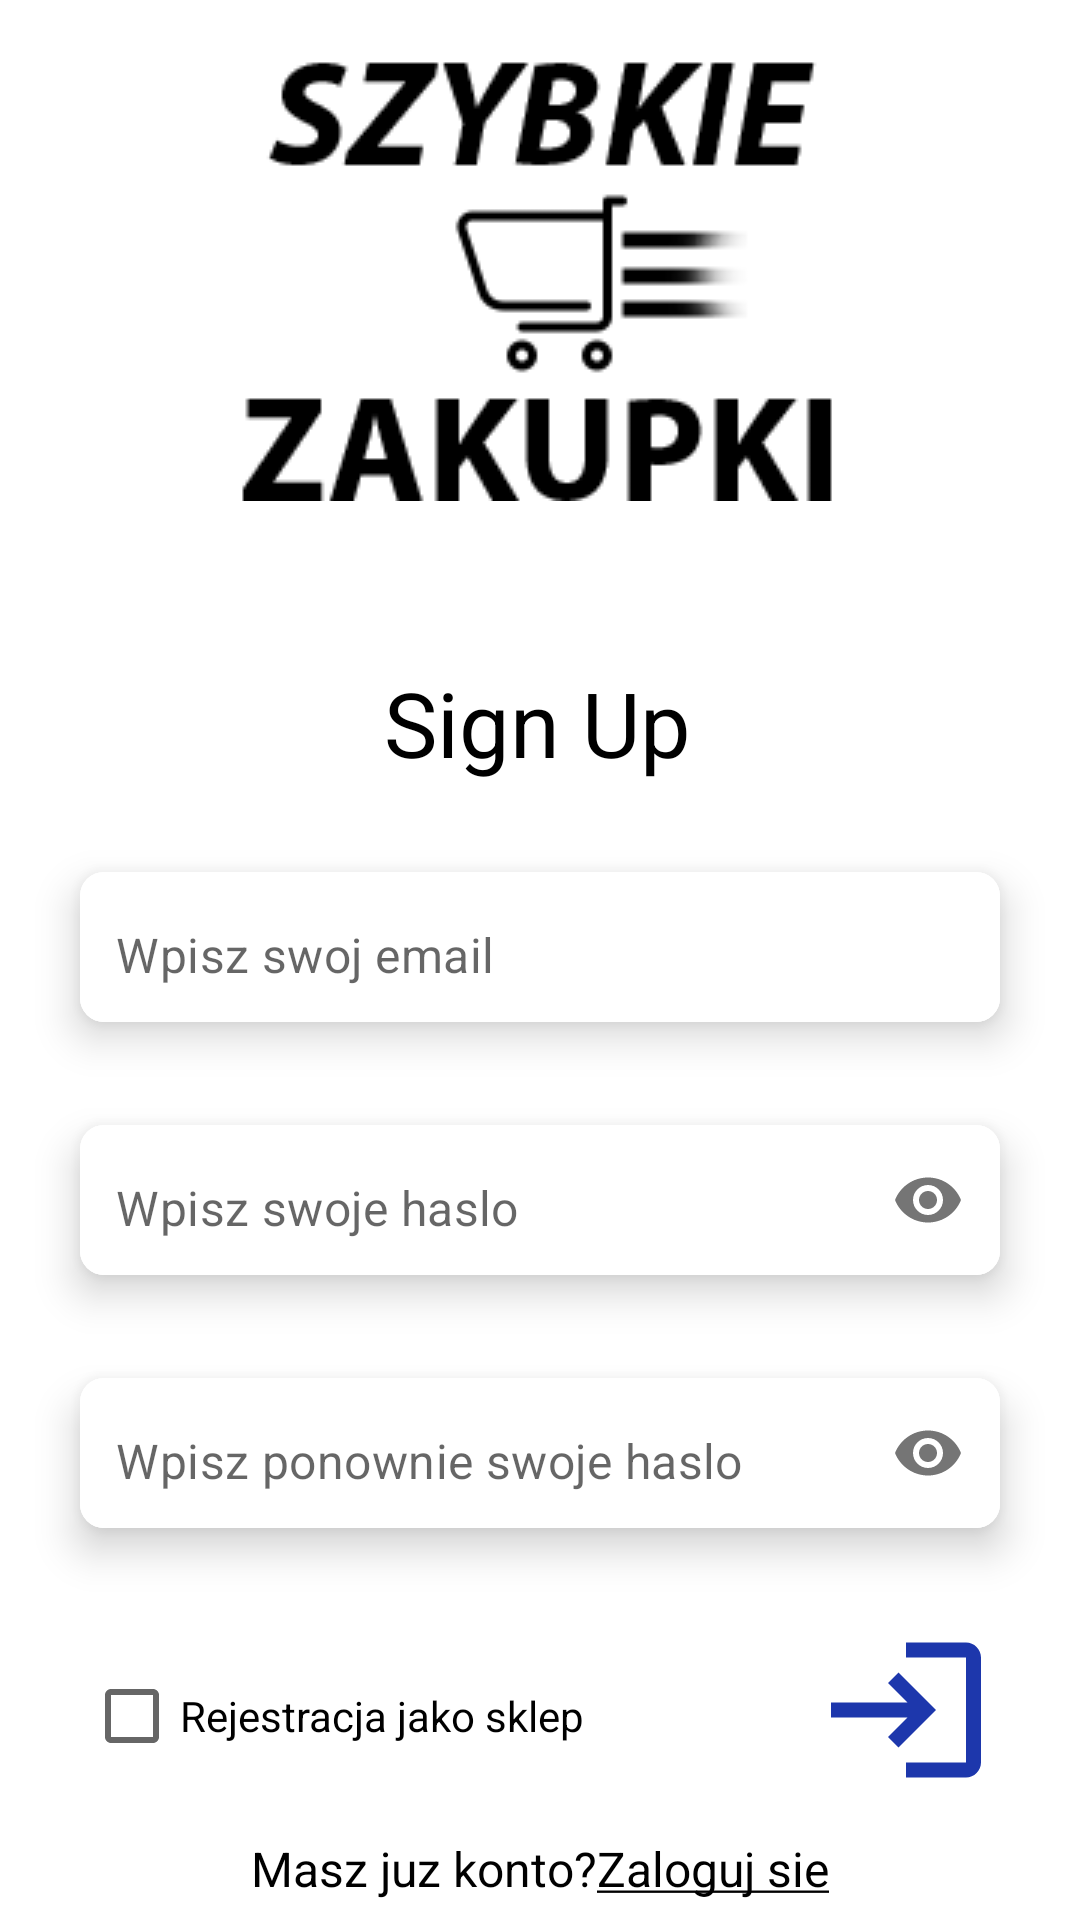

Here is an Android app screen rendered from its layout file. Give the layout XML and the strings, colors and styles it references.
<!-- AndroidManifest.xml: application theme Theme.Szybkiezakupki -->
<!-- res/layout/fragment_signup.xml -->
<?xml version="1.0" encoding="utf-8"?>
<androidx.constraintlayout.widget.ConstraintLayout xmlns:android="http://schemas.android.com/apk/res/android"
    xmlns:app="http://schemas.android.com/apk/res-auto"
    xmlns:tools="http://schemas.android.com/tools"
    android:layout_width="match_parent"
    android:layout_height="match_parent"
    tools:context=".fragment.SignupFragment">


    

    <ImageView
        android:id="@+id/imageView3"
        android:layout_width="wrap_content"
        android:layout_height="147dp"
        android:layout_marginTop="20dp"
        android:src="@drawable/logo"
        app:layout_constraintEnd_toStartOf="@+id/guideline3"
        app:layout_constraintStart_toStartOf="@+id/guideline2"
        app:layout_constraintTop_toTopOf="parent" />

    <TextView
        android:id="@+id/textView"
        android:layout_width="wrap_content"
        android:layout_height="wrap_content"
        android:layout_marginBottom="15dp"
        android:fontFamily="sans-serif"
        android:text="@string/sign_up"
        android:textColor="@color/black"
        android:textSize="30sp"
        app:layout_constraintBottom_toTopOf="@+id/cardView1"
        app:layout_constraintEnd_toStartOf="@+id/guideline3"
        app:layout_constraintHorizontal_bias="0.491"
        app:layout_constraintStart_toStartOf="@+id/guideline2" />

    <TextView
        android:id="@+id/pt1"
        android:layout_width="wrap_content"
        android:layout_height="wrap_content"
        android:layout_marginStart="176dp"
        android:layout_marginTop="164dp"
        android:text=""
        app:layout_constraintStart_toStartOf="parent"
        app:layout_constraintTop_toTopOf="parent" />

    <com.google.android.material.card.MaterialCardView
        android:id="@+id/cardView1"
        android:layout_width="0dp"
        android:layout_height="wrap_content"
        android:layout_marginHorizontal="16dp"
        android:layout_marginTop="112dp"
        app:cardCornerRadius="8dp"
        app:cardElevation="8dp"
        app:cardUseCompatPadding="true"
        app:layout_constraintEnd_toEndOf="parent"
        app:layout_constraintStart_toStartOf="parent"
        app:layout_constraintTop_toTopOf="@+id/pt1">

        <com.google.android.material.textfield.TextInputLayout
            android:layout_width="match_parent"
            android:layout_height="50dp"
            android:background="@color/white"
            app:boxStrokeWidth="0dp"
            app:boxStrokeWidthFocused="0dp"
            app:hintEnabled="false" >

            <com.google.android.material.textfield.TextInputEditText
                android:id="@+id/emailEt"
                android:layout_width="match_parent"
                android:layout_height="50dp"
                android:background="@color/white"
                android:hint="@string/enter_your_email"
                android:inputType="textEmailAddress"
                android:paddingStart="12dp"
                android:paddingTop="15dp" />
        </com.google.android.material.textfield.TextInputLayout>


    </com.google.android.material.card.MaterialCardView>

    <com.google.android.material.card.MaterialCardView
        android:id="@+id/cardView2"
        android:layout_width="0dp"
        android:layout_height="wrap_content"
        android:layout_marginHorizontal="16dp"
        android:layout_marginTop="5dp"
        app:cardCornerRadius="8dp"
        app:cardElevation="8dp"
        app:cardUseCompatPadding="true"
        app:layout_constraintEnd_toEndOf="parent"
        app:layout_constraintHorizontal_bias="0.5"
        app:layout_constraintStart_toStartOf="parent"
        app:layout_constraintTop_toBottomOf="@id/cardView1">



    <com.google.android.material.textfield.TextInputLayout
        android:layout_width="match_parent"
        android:layout_height="50dp"
        android:background="@color/white"
        app:boxStrokeWidth="0dp"
        app:boxStrokeWidthFocused="0dp"
        app:hintEnabled="false"
        app:passwordToggleEnabled="true">

        <com.google.android.material.textfield.TextInputEditText
            android:id="@+id/passEt"
            android:layout_width="match_parent"
            android:layout_height="match_parent"
            android:background="@color/white"
            android:hint="@string/enter_your_pass"
            android:inputType="textPassword"
            android:paddingStart="12dp"
            android:paddingTop="15dp" />

    </com.google.android.material.textfield.TextInputLayout>

    </com.google.android.material.card.MaterialCardView>

    <com.google.android.material.card.MaterialCardView
        android:id="@+id/cardView3"
        android:layout_width="0dp"
        android:layout_height="wrap_content"
        android:layout_marginHorizontal="16dp"
        android:layout_marginTop="5dp"
        app:cardCornerRadius="8dp"
        app:cardElevation="8dp"
        app:cardUseCompatPadding="true"
        app:layout_constraintEnd_toEndOf="parent"
        app:layout_constraintHorizontal_bias="0.5"
        app:layout_constraintStart_toStartOf="parent"
        app:layout_constraintTop_toBottomOf="@id/cardView2">


        <com.google.android.material.textfield.TextInputLayout
            android:layout_width="match_parent"
            android:layout_height="50dp"
            android:background="@color/white"
            app:boxStrokeWidth="0dp"
            app:boxStrokeWidthFocused="0dp"
            app:hintEnabled="false"
            app:passwordToggleEnabled="true">

            <com.google.android.material.textfield.TextInputEditText
                android:id="@+id/verifyPassEt"
                android:layout_width="match_parent"
                android:layout_height="match_parent"
                android:background="@color/white"
                android:hint="@string/retype_your_pass"
                android:inputType="textPassword"
                android:paddingStart="12dp"
                android:paddingTop="15dp" />

        </com.google.android.material.textfield.TextInputLayout>


    </com.google.android.material.card.MaterialCardView>

    <ImageView
        android:id="@+id/nextBtn"
        android:layout_width="60dp"
        android:layout_height="60dp"
        android:layout_marginTop="16dp"
        android:layout_marginEnd="12dp"
        android:src="@drawable/login_arrow"
        app:layout_constraintEnd_toEndOf="@id/cardView3"
        app:layout_constraintTop_toBottomOf="@id/cardView3" />

    <TextView
        android:id="@+id/textview32"
        android:layout_width="wrap_content"
        android:layout_height="wrap_content"
        android:layout_marginTop="12dp"
        android:textColor="@color/black"

        android:text="@string/alredy_register"
        android:textSize="16sp"
        app:layout_constraintEnd_toStartOf="@+id/textViewSignIn"
        app:layout_constraintHorizontal_bias="0.5"
        app:layout_constraintStart_toEndOf="@+id/nextBtn"
        app:layout_constraintStart_toStartOf="@+id/guideline2"
        app:layout_constraintTop_toBottomOf="@id/nextBtn" />

    <TextView
        android:id="@+id/textViewSignIn"
        android:layout_width="wrap_content"
        android:layout_height="wrap_content"

        android:text="@string/login"
        android:textColor="@color/black"
        android:textSize="16sp"
        app:layout_constraintEnd_toStartOf="@+id/guideline3"
        app:layout_constraintHorizontal_bias="0.5"
        app:layout_constraintStart_toEndOf="@+id/textview32"
        app:layout_constraintTop_toTopOf="@id/textview32" />
    <androidx.constraintlayout.widget.Guideline
        android:id="@+id/guideline2"
        android:layout_width="wrap_content"
        android:layout_height="wrap_content"
        android:orientation="vertical"
        app:layout_constraintGuide_percent="0.24" />

    <androidx.constraintlayout.widget.Guideline
        android:id="@+id/guideline3"
        android:layout_width="wrap_content"
        android:layout_height="wrap_content"
        android:orientation="vertical"
        app:layout_constraintGuide_percent="0.76" />

    <CheckBox
        android:id="@+id/accTypeChB"
        android:layout_width="188dp"
        android:layout_height="48dp"
        android:layout_marginStart="28dp"
        android:layout_marginTop="24dp"
        android:text="Rejestracja jako sklep"
        app:layout_constraintStart_toStartOf="parent"
        app:layout_constraintTop_toBottomOf="@+id/cardView3" />
</androidx.constraintlayout.widget.ConstraintLayout>
<!-- resources referenced by this layout -->
<resources>
  <!-- drawable login_arrow (drawable) -->
  <vector android:autoMirrored="true" android:height="24dp"
      android:tint="#1D37AC" android:viewportHeight="24"
      android:viewportWidth="24" android:width="24dp" xmlns:android="http://schemas.android.com/apk/res/android">
      <path android:fillColor="@android:color/white" android:pathData="M11,7L9.6,8.4l2.6,2.6H2v2h10.2l-2.6,2.6L11,17l5,-5L11,7zM20,19h-8v2h8c1.1,0 2,-0.9 2,-2V5c0,-1.1 -0.9,-2 -2,-2h-8v2h8V19z"/>
  </vector>
  <!-- drawable logo: png bitmap (drawable, 5461 bytes) -->
  <string name="alredy_register">Masz juz konto?</string>
  <string name="enter_your_email">Wpisz swoj email</string>
  <string name="enter_your_pass">Wpisz swoje haslo</string>
  <string name="login"><u>Zaloguj sie</u></string>
  <string name="retype_your_pass">Wpisz ponownie swoje haslo</string>
  <string name="sign_up">Sign Up</string>
  <style name="Theme.Szybkiezakupki" parent="Theme.MaterialComponents.DayNight.NoActionBar">
          
          <item name="colorPrimary">@color/purple_500</item>
          <item name="colorPrimaryVariant">@color/purple_700</item>
          <item name="colorOnPrimary">@color/white</item>
          
          <item name="colorSecondary">@color/teal_200</item>
          <item name="colorSecondaryVariant">@color/teal_700</item>
          <item name="colorOnSecondary">@color/black</item>
          
          <item name="android:statusBarColor" tools:targetApi="21">?attr/colorPrimaryVariant</item>
          
      </style>
  <!-- not gathered from this repository: default colours our renderer supplied (Android Studio template values) -->
  <color name="purple_500">#FF6200EE</color>
  <color name="purple_700">#FF3700B3</color>
  <color name="teal_200">#FF03DAC5</color>
  <color name="teal_700">#FF018786</color>
  <color name="black">#FF000000</color>
  <color name="white">#FFFFFFFF</color>
</resources>
